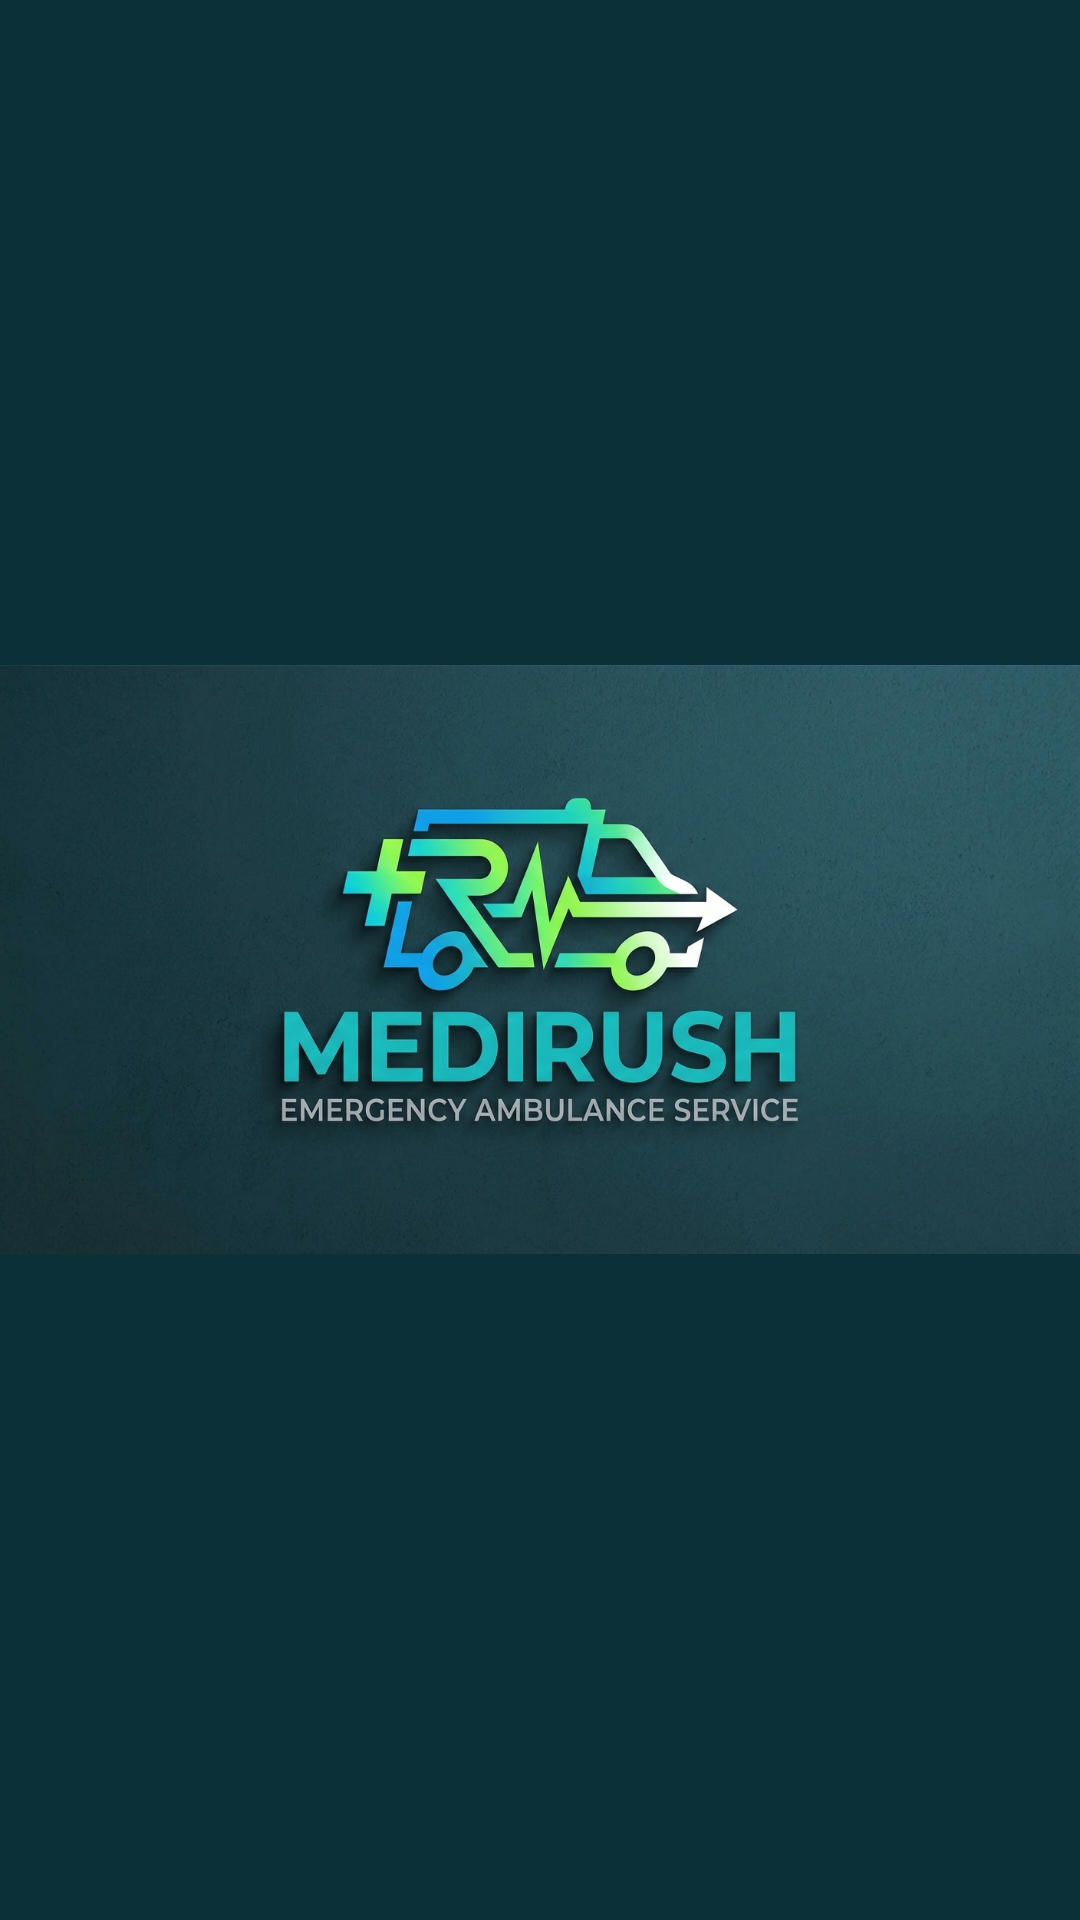

Android layout source for this screen:
<!-- AndroidManifest.xml: application theme Theme.EmergencyAmbulanceService -->
<!-- res/layout/activity_main.xml -->
<?xml version="1.0" encoding="utf-8"?>
<LinearLayout xmlns:android="http://schemas.android.com/apk/res/android"
    android:layout_width="match_parent"
    android:layout_height="match_parent"
    android:orientation="vertical"
    android:gravity="center"
    android:background="#0B3038">

    <ImageView
        android:id="@+id/logo"
        android:layout_width="match_parent"
        android:layout_height="wrap_content"
        android:adjustViewBounds="true"
        android:src="@drawable/medirush_logo"
        android:scaleType="fitCenter"
        android:contentDescription="@string/medirush_logo_description" />

</LinearLayout>
<!-- resources referenced by this layout -->
<resources>
  <!-- drawable medirush_logo: jpg bitmap (drawable, 641251 bytes) -->
  <string name="medirush_logo_description">Medirush Logo</string>
  <style name="Theme.EmergencyAmbulanceService" parent="Base.Theme.EmergencyAmbulanceService" />
  <style name="Base.Theme.EmergencyAmbulanceService" parent="Theme.Material3.DayNight.NoActionBar">
          
          
      </style>
</resources>
